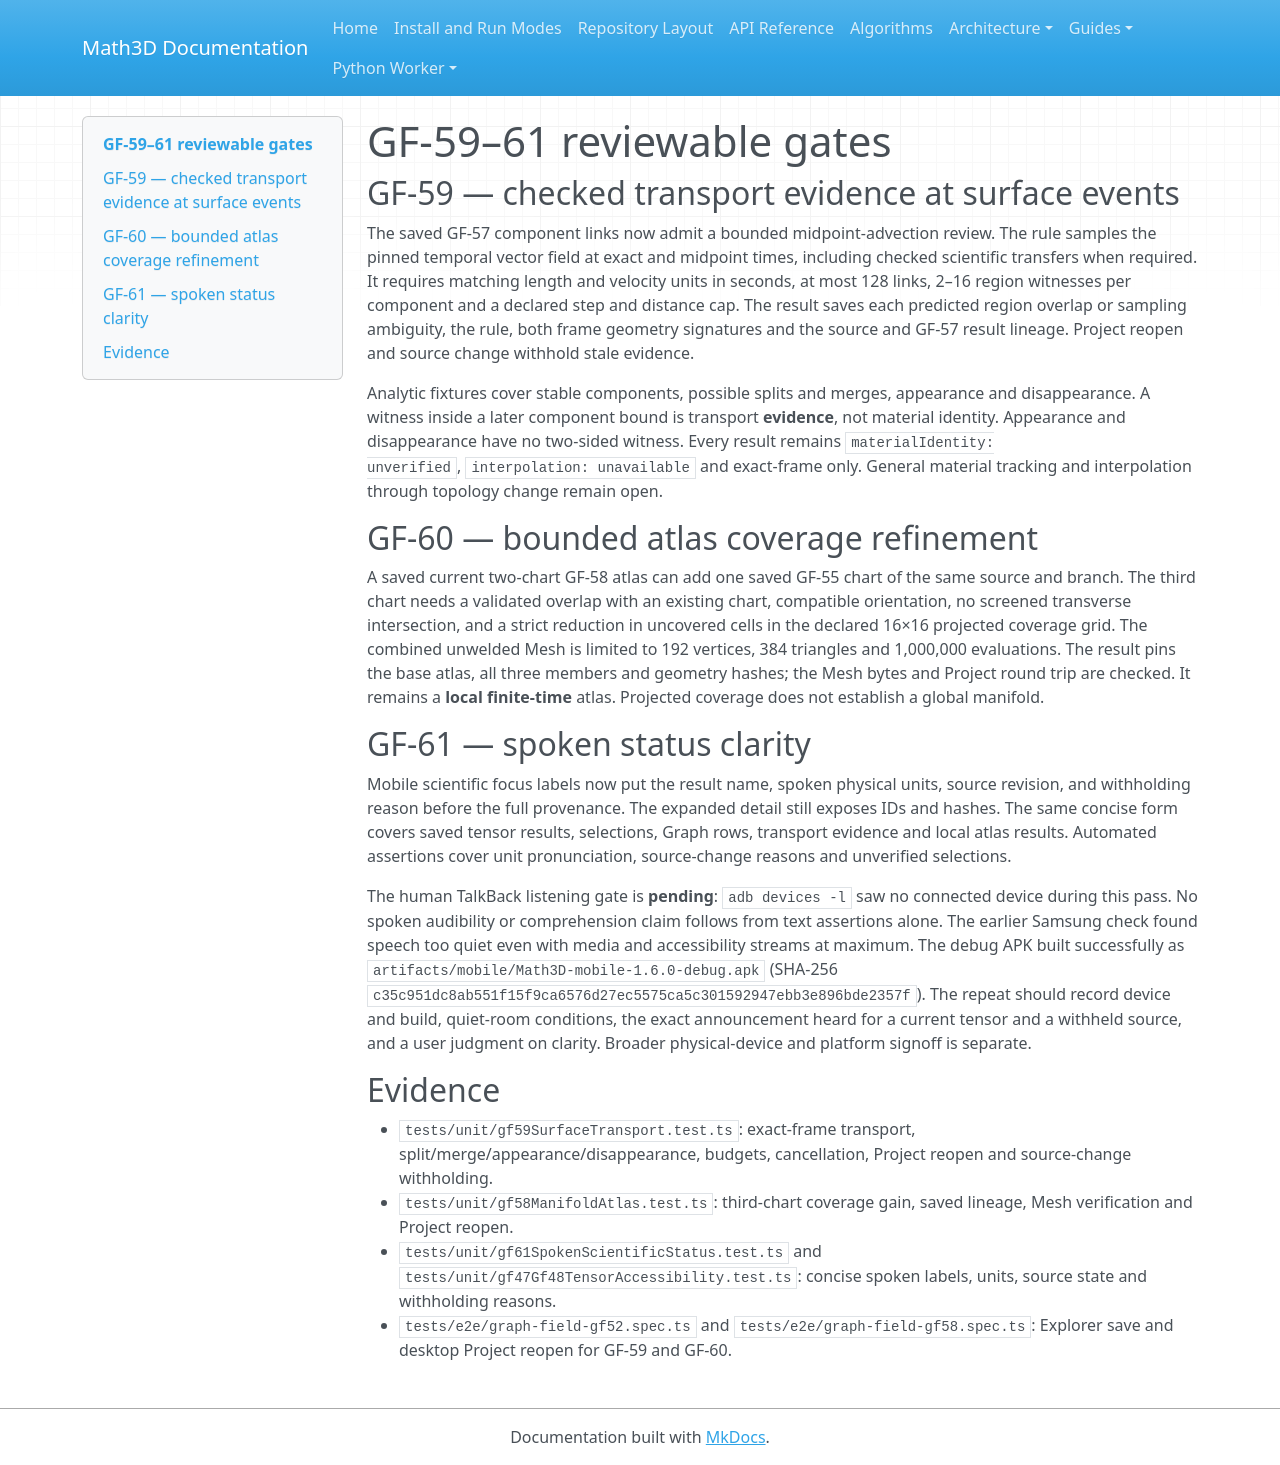

repository: expert10000/Math3D · page: graph-field-gf59-gf61-transport-atlas-speech/index.html · generator: mkdocs

# GF-59–61 reviewable gates

## GF-59 — checked transport evidence at surface events

The saved GF-57 component links now admit a bounded midpoint-advection
review. The rule samples the pinned temporal vector field at exact and
midpoint times, including checked scientific transfers when required. It
requires matching length and velocity units in seconds, at most 128 links,
2–16 region witnesses per component and a declared step and distance cap.
The result saves each predicted region overlap or sampling ambiguity,
the rule, both frame geometry signatures and the source and GF-57 result
lineage. Project reopen and source change withhold stale evidence.

Analytic fixtures cover stable components, possible splits and merges,
appearance and disappearance. A witness inside a later component bound is
transport **evidence**, not material identity. Appearance and disappearance
have no two-sided witness. Every result remains `materialIdentity:
unverified`, `interpolation: unavailable` and exact-frame only. General
material tracking and interpolation through topology change remain open.

## GF-60 — bounded atlas coverage refinement

A saved current two-chart GF-58 atlas can add one saved GF-55 chart of the
same source and branch. The third chart needs a validated overlap with an
existing chart, compatible orientation, no screened transverse intersection,
and a strict reduction in uncovered cells in the declared 16×16 projected
coverage grid. The combined unwelded Mesh is limited to 192 vertices, 384
triangles and 1,000,000 evaluations. The result pins the base atlas, all
three members and geometry hashes; the Mesh bytes and Project round trip
are checked. It remains a **local finite-time** atlas. Projected coverage
does not establish a global manifold.

## GF-61 — spoken status clarity

Mobile scientific focus labels now put the result name, spoken physical
units, source revision, and withholding reason before the full provenance.
The expanded detail still exposes IDs and hashes. The same concise form
covers saved tensor results, selections, Graph rows, transport evidence and
local atlas results. Automated assertions cover unit pronunciation,
source-change reasons and unverified selections.

The human TalkBack listening gate is **pending**: `adb devices -l` saw no
connected device during this pass. No spoken audibility or comprehension
claim follows from text assertions alone. The earlier Samsung check found
speech too quiet even with media and accessibility streams at maximum.
The debug APK built successfully as `artifacts/mobile/Math3D-mobile-1.6.0-debug.apk`
(SHA-256 `c35c951dc8ab551f15f9ca6576d27ec5575ca5c301592947ebb3e896bde2357f`).
The repeat should record device and build, quiet-room conditions, the exact
announcement heard for a current tensor and a withheld source, and a user
judgment on clarity. Broader physical-device and platform signoff is separate.

## Evidence

- `tests/unit/gf59SurfaceTransport.test.ts`: exact-frame transport,
  split/merge/appearance/disappearance, budgets, cancellation, Project
  reopen and source-change withholding.
- `tests/unit/gf58ManifoldAtlas.test.ts`: third-chart coverage gain, saved
  lineage, Mesh verification and Project reopen.
- `tests/unit/gf61SpokenScientificStatus.test.ts` and
  `tests/unit/gf47Gf48TensorAccessibility.test.ts`: concise spoken labels,
  units, source state and withholding reasons.
- `tests/e2e/graph-field-gf52.spec.ts` and
  `tests/e2e/graph-field-gf58.spec.ts`: Explorer save and desktop Project
  reopen for GF-59 and GF-60.
